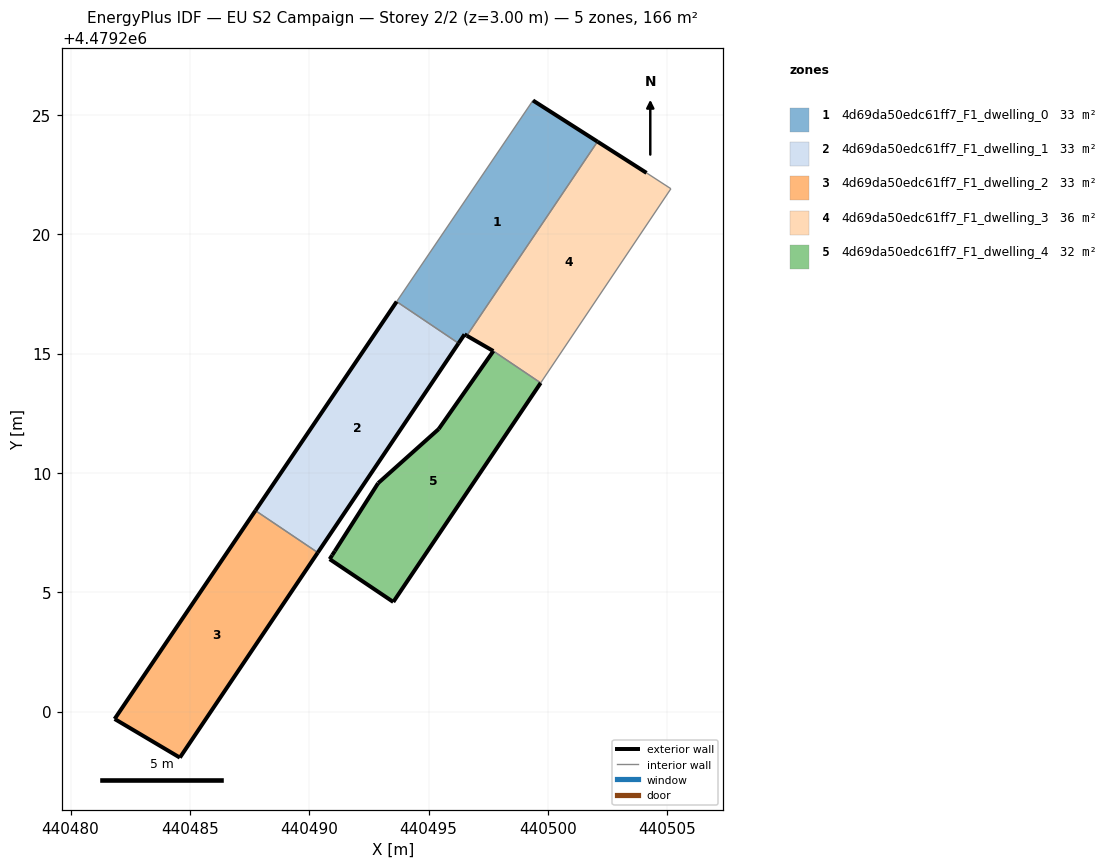
=== STOREY PLAN SPEC (per zone: floor XY polygon, exterior-wall plan segments, windows/doors) ===
zone 1: 4d69da50edc61ff7_F1_dwelling_0  (32.9 m²)
  floor: (440496.60, 4479215.75) (440502.08, 4479223.88) (440499.38, 4479225.60) (440493.66, 4479217.18) (440496.26, 4479215.43) (440496.51, 4479215.80)
  exterior wall: (440499.38, 4479225.60) – (440502.08, 4479223.88)  [3.2 m]
  exterior wall: (440496.60, 4479215.75) – (440496.51, 4479215.80)  [0.1 m]
  exterior wall: (440496.51, 4479215.80) – (440496.26, 4479215.43)  [0.4 m]
  interior walls: 4
zone 2: 4d69da50edc61ff7_F1_dwelling_1  (33.2 m²)
  floor: (440490.36, 4479206.66) (440496.26, 4479215.43) (440493.66, 4479217.18) (440487.75, 4479208.42)
  exterior wall: (440496.26, 4479215.43) – (440490.36, 4479206.66)  [10.6 m]
  exterior wall: (440487.75, 4479208.42) – (440493.66, 4479217.18)  [10.6 m]
  interior walls: 2
zone 3: 4d69da50edc61ff7_F1_dwelling_2  (33.0 m²)
  floor: (440484.58, 4479198.07) (440490.36, 4479206.66) (440487.75, 4479208.42) (440481.85, 4479199.69)
  exterior wall: (440490.36, 4479206.66) – (440484.58, 4479198.07)  [10.4 m]
  exterior wall: (440484.58, 4479198.07) – (440481.85, 4479199.69)  [3.2 m]
  exterior wall: (440481.85, 4479199.69) – (440487.75, 4479208.42)  [10.5 m]
  interior walls: 1
zone 4: 4d69da50edc61ff7_F1_dwelling_3  (35.8 m²)
  floor: (440499.70, 4479213.77) (440505.15, 4479221.91) (440504.13, 4479222.57) (440502.08, 4479223.88) (440496.65, 4479215.82) (440496.60, 4479215.75) (440497.72, 4479215.11)
  exterior wall: (440497.72, 4479215.11) – (440496.60, 4479215.75)  [1.3 m]
  exterior wall: (440502.08, 4479223.88) – (440504.13, 4479222.57)  [2.4 m]
  interior walls: 5
zone 5: 4d69da50edc61ff7_F1_dwelling_4  (31.5 m²)
  floor: (440493.52, 4479204.59) (440499.70, 4479213.77) (440497.72, 4479215.11) (440495.43, 4479211.84) (440492.89, 4479209.57) (440491.07, 4479206.72) (440490.96, 4479206.55) (440490.86, 4479206.39)
  exterior wall: (440490.97, 4479206.55) – (440491.07, 4479206.72)  [0.2 m]
  exterior wall: (440491.07, 4479206.72) – (440492.89, 4479209.57)  [3.4 m]
  exterior wall: (440492.89, 4479209.57) – (440495.43, 4479211.84)  [3.4 m]
  exterior wall: (440495.43, 4479211.84) – (440497.72, 4479215.11)  [4.0 m]
  exterior wall: (440499.70, 4479213.77) – (440493.52, 4479204.59)  [11.1 m]
  exterior wall: (440493.52, 4479204.59) – (440490.86, 4479206.39)  [3.2 m]
  exterior wall: (440490.86, 4479206.39) – (440490.97, 4479206.55)  [0.2 m]
  interior walls: 1

=== DERIVED (storey summary) ===
Building: EU S2 Campaign
Storey: 2 of 2  (floor level z = 3.00 m)
Storey gross floor area: 166.4 m²
Zones on this storey: 5
  - 4d69da50edc61ff7_F1_dwelling_0: floor 32.9 m²; exterior wall 3.8 m (11.3 m²); WWR 0.0%
  - 4d69da50edc61ff7_F1_dwelling_1: floor 33.2 m²; exterior wall 21.1 m (63.4 m²); WWR 0.0%
  - 4d69da50edc61ff7_F1_dwelling_2: floor 33.0 m²; exterior wall 24.1 m (72.2 m²); WWR 0.0%
  - 4d69da50edc61ff7_F1_dwelling_3: floor 35.8 m²; exterior wall 3.7 m (11.2 m²); WWR 0.0%
  - 4d69da50edc61ff7_F1_dwelling_4: floor 31.5 m²; exterior wall 25.4 m (76.3 m²); WWR 0.0%
Zone adjacency (shared interzone walls):
  - 4d69da50edc61ff7_F1_dwelling_0 ↔ 4d69da50edc61ff7_F1_dwelling_1
  - 4d69da50edc61ff7_F1_dwelling_0 ↔ 4d69da50edc61ff7_F1_dwelling_3
  - 4d69da50edc61ff7_F1_dwelling_1 ↔ 4d69da50edc61ff7_F1_dwelling_2
  - 4d69da50edc61ff7_F1_dwelling_3 ↔ 4d69da50edc61ff7_F1_dwelling_4